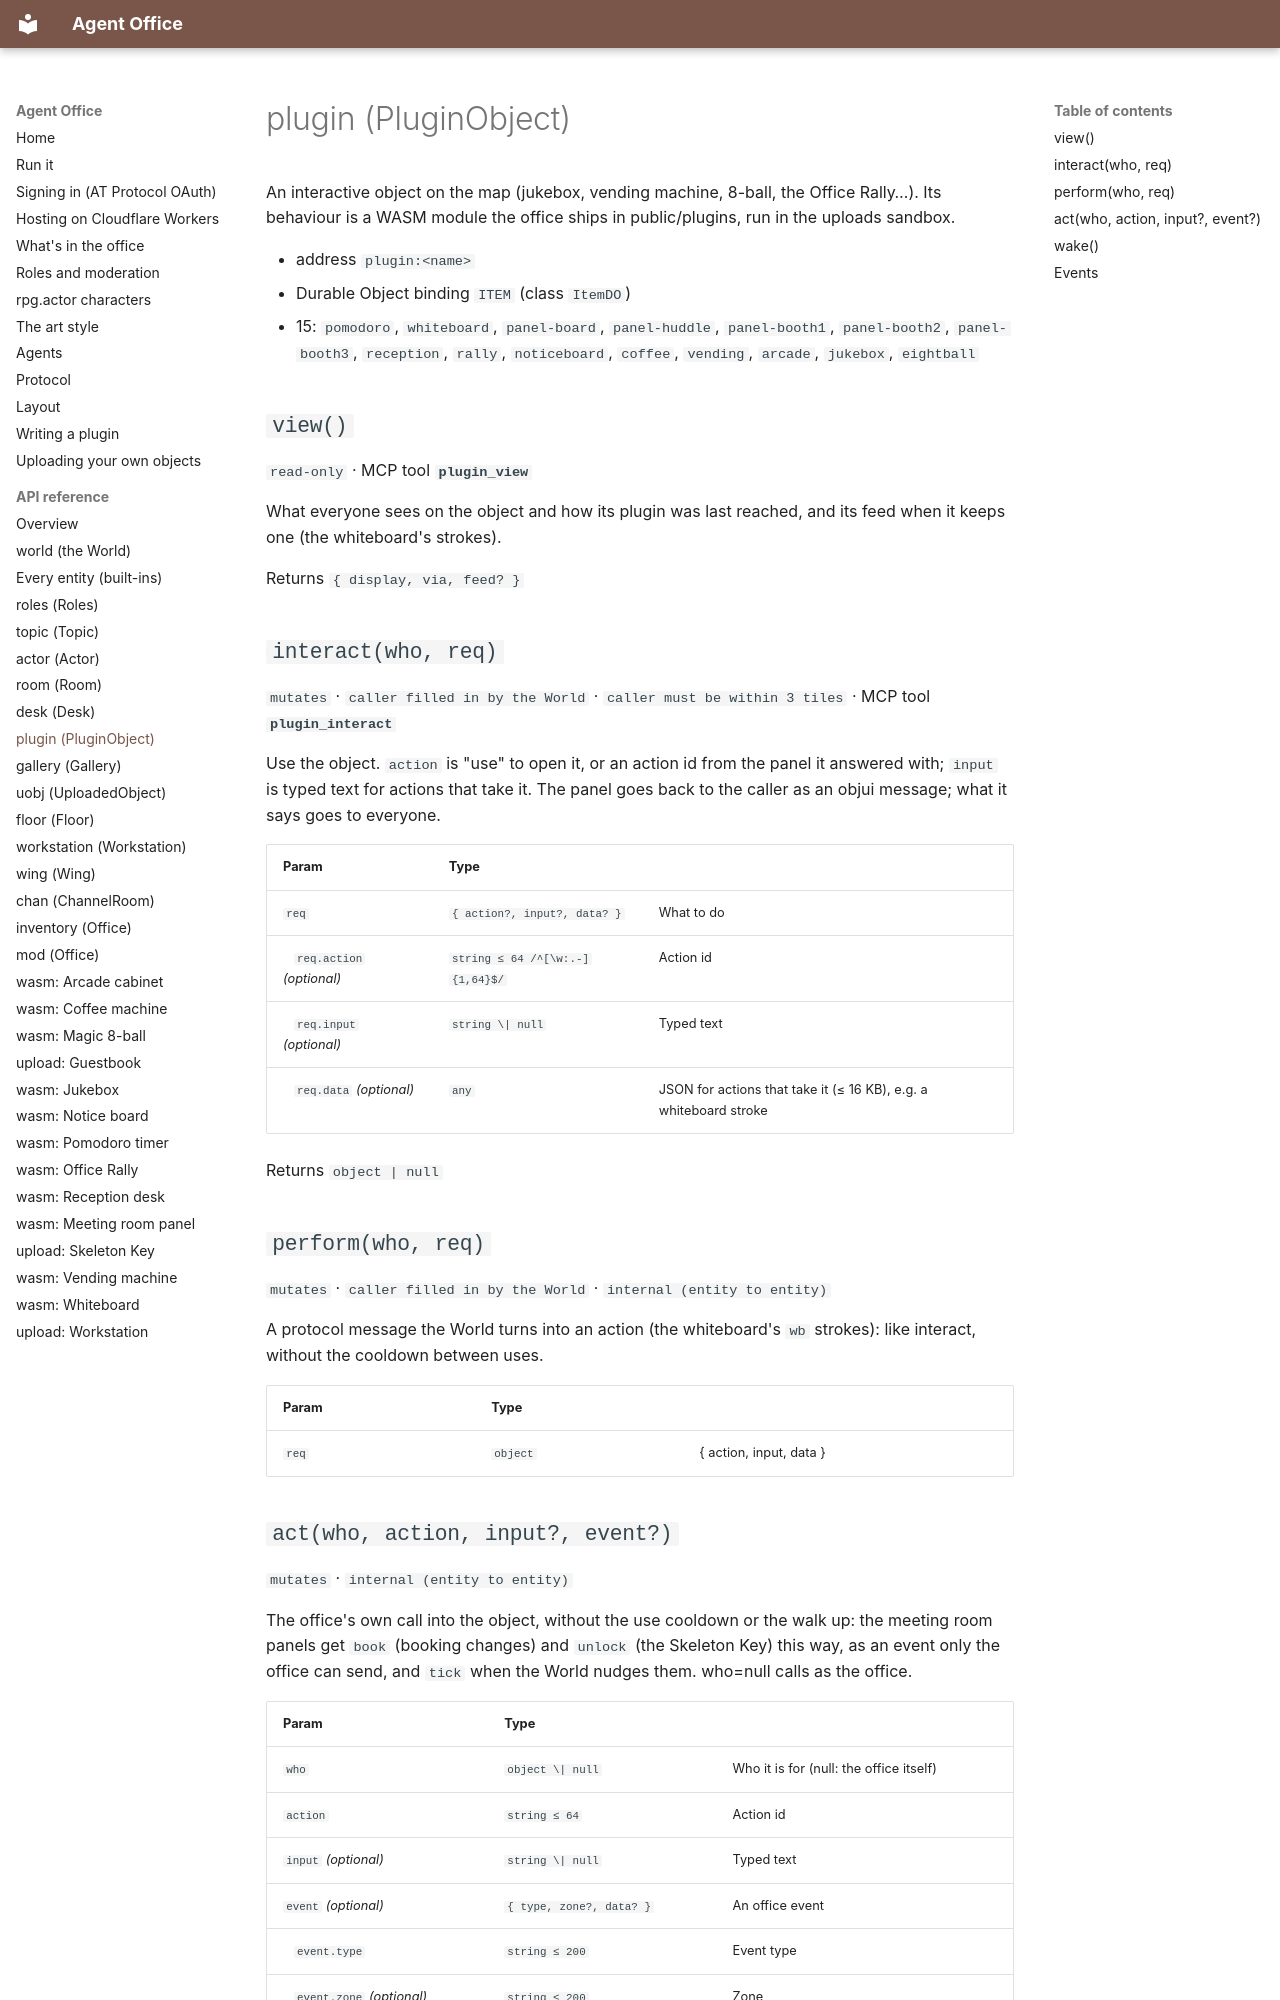

repository: nandi-conda/agentoffice · page: api/plugin/index.html · generator: mkdocs

# plugin (PluginObject)

An interactive object on the map (jukebox, vending machine, 8-ball, the Office Rally…). Its behaviour is a WASM module the office ships in public/plugins, run in the uploads sandbox.

- address `plugin:<name>`
- Durable Object binding `ITEM` (class `ItemDO`)
- 15: `pomodoro`, `whiteboard`, `panel-board`, `panel-huddle`, `panel-booth1`, `panel-booth2`, `panel-booth3`, `reception`, `rally`, `noticeboard`, `coffee`, `vending`, `arcade`, `jukebox`, `eightball`

## `view()`

`read-only` · MCP tool **`plugin_view`**

What everyone sees on the object and how its plugin was last reached, and its feed when it keeps one (the whiteboard's strokes).

Returns `{ display, via, feed? }`

## `interact(who, req)`

`mutates` · `caller filled in by the World` · `caller must be within 3 tiles` · MCP tool **`plugin_interact`**

Use the object. `action` is "use" to open it, or an action id from the panel it answered with; `input` is typed text for actions that take it. The panel goes back to the caller as an objui message; what it says goes to everyone.

| Param | Type | |
| --- | --- | --- |
| `req` | `{ action?, input?, data? }` | What to do |
| &nbsp;&nbsp;&nbsp;`req.action` *(optional)* | `string ≤ 64 /^[\w:.-]{1,64}$/` | Action id |
| &nbsp;&nbsp;&nbsp;`req.input` *(optional)* | `string \| null` | Typed text |
| &nbsp;&nbsp;&nbsp;`req.data` *(optional)* | `any` | JSON for actions that take it (≤ 16 KB), e.g. a whiteboard stroke { points, color, size } |

Returns `object | null`

## `perform(who, req)`

`mutates` · `caller filled in by the World` · `internal (entity to entity)`

A protocol message the World turns into an action (the whiteboard's `wb` strokes): like interact, without the cooldown between uses.

| Param | Type | |
| --- | --- | --- |
| `req` | `object` | { action, input, data } |
